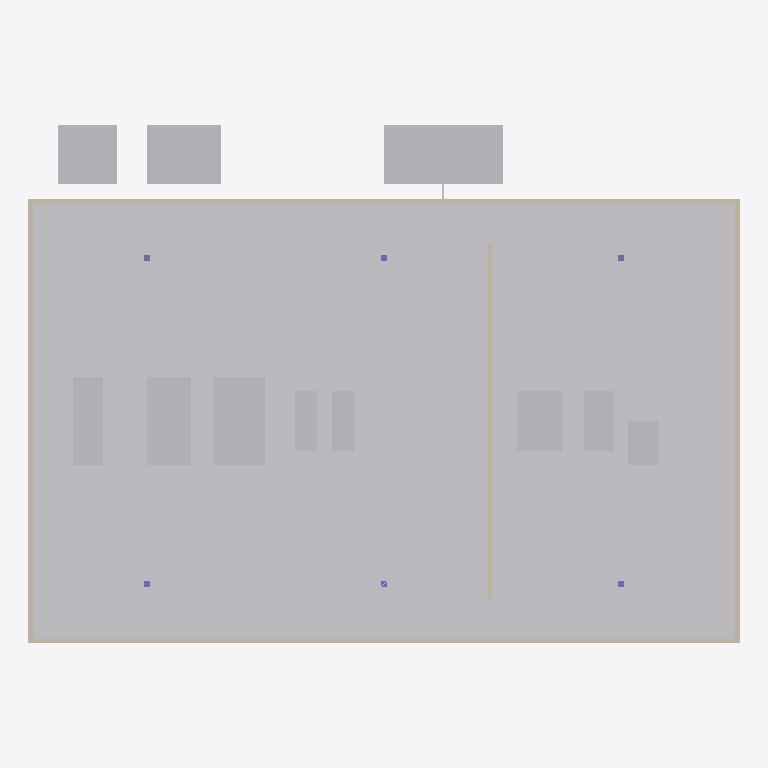
Plan cut of the same IFC building model at storey 'GF' (level 0.00 m, cut at 1.40 m), seen from above with north up, elements coloured by IFC class: 26 other elements (light grey), 6 columns (violet), 5 walls (beige). Cut surfaces are drawn darker.
Extent 48.0 m × 35.0 m × 6.6 m (x, y, z). Storeys (1): GF at 0.00 m. Elements (52): 22 IfcBuildingElementProxy, 15 IfcFlowSegment, 6 IfcColumn, 5 IfcWall, 3 IfcBeam, 1 IfcSlab.

HEADER;
FILE_DESCRIPTION(('ViewDefinition [ReferenceView_V1.2]'),'2;1');
FILE_NAME('factory.ifc','2026-05-31T00:00:00',('etzhayyim'),('etzhayyim'),'kotoba-sarutahiko-factory','kami-app-tsutae-factory','');
FILE_SCHEMA(('IFC4'));
ENDSEC;
DATA;
#17=IFCPROJECT('16_6_gQx_QoKf_HPK9eWxG',#5,'sarutahiko-factory-r0','Sarutahiko robot manufacturing plant R0',$,$,$,(#11),#16);
#21=IFCSITE('2Otlrkvmtx7Uf1REpVEHzO',#5,'Site',$,$,#20,$,$,.ELEMENT.,$,$,$,$,$);
#25=IFCBUILDING('1FrOVR8oMCYdJOIVXjUmwd',#5,'Plant',$,$,#24,$,$,.ELEMENT.,$,$,$);
#29=IFCBUILDINGSTOREY('2xIpuRJ8qeHpBXBvT0C42n',#5,'GF',$,$,#28,$,$,.ELEMENT.,0.0);
#255=IFCBUILDINGELEMENTPROXY('24OrZSOofWGDusjqWR_5br',#5,'Zone SMT (stencilP&PreflowAOI/X-ray)',$,$,#254,#251,'zone_smt',$);
#266=IFCBUILDINGELEMENTPROXY('0B2TFIYwMg$B$N3_En97CL',#5,'Zone L2  Chassis assembly',$,$,#265,#262,'zone_chassis',$);
#277=IFCBUILDINGELEMENTPROXY('2LCv2o0Un88Y5l63cHyHZb',#5,'Zone L3  Display (class-A)',$,$,#276,#273,'zone_display',$);
#299=IFCBUILDINGELEMENTPROXY('3VnpgVWRvn1y2SBgveiuxx',#5,'Zone L5  QC + RF',$,$,#298,#295,'zone_qc',$);
#288=IFCBUILDINGELEMENTPROXY('1TpMzcF8Yl5z2mLGq0L4oW',#5,'Zone L4 FW Firmware flash',$,$,#287,#284,'zone_firmware',$);
#569=IFCBUILDINGELEMENTPROXY('2T1RedNCP_Y8WbRbTj8SYW',#5,'PV + LFP (hikari)',$,$,#568,#565,'svc_pv',$);
#418=IFCBUILDINGELEMENTPROXY('0whZQRG_uLuRBKOuhVxkB7',#5,'bench',$,$,#417,#414,'chassis_bench',$);
#321=IFCBUILDINGELEMENTPROXY('0zfyoV3B6ZCibpP1LZu2hY',#5,'Zone EOL  Take-back',$,$,#320,#317,'zone_eol',$);
#310=IFCBUILDINGELEMENTPROXY('0mHFpQWttguyssLWiu8Nq7',#5,'Zone L6  Packaging',$,$,#309,#306,'zone_pack',$);
#366=IFCBUILDINGELEMENTPROXY('2irhBYnybTRet3t0oCmvAD',#5,'oven',$,$,#365,#362,'reflow_oven',$);
#551=IFCBUILDINGELEMENTPROXY('2fjRaVSyx4$EtsJm7cyDkc',#5,'AHU + ',$,$,#550,#547,'svc_hvac',$);
#350=IFCBUILDINGELEMENTPROXY('0dF$yrVaG5z4rVtluCVmNc',#5,'pnp',$,$,#349,#346,'pnp_1',$);
#533=IFCBUILDINGELEMENTPROXY('2LMCVznpCkz3XPbfRSLx_B',#5,' + ',$,$,#532,#529,'svc_elec',$);
#518=IFCBUILDINGELEMENTPROXY('1Dxwhq6ZrDLlKxhK9vf6QE',#5,'bench',$,$,#517,#514,'eol_bench',$);
#503=IFCBUILDINGELEMENTPROXY('0CIHwAMJuA84Qv1UWjgT8D',#5,'station',$,$,#502,#499,'pack_station',$);
#160=IFCWALL('26Rh3kyoilhIoOA4Z6Zw8P',#5,'Wall',$,$,#159,#156,'wall_s',$);
#178=IFCWALL('1aefSf$jwEfz9tJMEr5JID',#5,'Wall',$,$,#177,#174,'wall_n',$);
#434=IFCBUILDINGELEMENTPROXY('2nrx67_hQNbSt3mcTTSvG5',#5,'laminator',$,$,#433,#430,'laminator',$);
#332=IFCBUILDINGELEMENTPROXY('226wmHDa46Qt$6uRFr5pkK',#5,'printer',$,$,#331,#328,'stencil_printer',$);
#196=IFCWALL('1gLU_t41e$HtHKrb2pOOby',#5,'Wall',$,$,#195,#192,'wall_w',$);
#214=IFCWALL('0L5ERfTCenxJ3qnEcQrj_z',#5,'Wall',$,$,#213,#210,'wall_e',$);
#452=IFCBUILDINGELEMENTPROXY('2UPUUH5MgW3Xl09w1oF8Nf',#5,'rack',$,$,#451,#448,'flash_rack',$);
#225=IFCWALL('2xvvW_QOfqOB9anohFGkfN',#5,'Wall',$,$,#224,#221,'wall_clean',$);
#384=IFCBUILDINGELEMENTPROXY('0$IjG9r5rhvml7DS_VoC8A',#5,'aoi',$,$,#383,#380,'aoi_1',$);
#400=IFCBUILDINGELEMENTPROXY('3IazzTZUdQWmyy6iKbtURU',#5,'xray',$,$,#399,#396,'xray_1',$);
#470=IFCBUILDINGELEMENTPROXY('2EeHPSfo1AaMIooGqvr6Fv',#5,'chamber',$,$,#469,#466,'rf_chamber',$);
#488=IFCBUILDINGELEMENTPROXY('2tf2Aa$2x$By0Y1HUSc9yL',#5,'bench',$,$,#487,#484,'qc_bench',$);
#717=IFCFLOWSEGMENT('2_zaDQb4wS5T8lZBWjsPXe',#5,'fire-main',$,$,#716,#713,'util_fire_0');
#728=IFCFLOWSEGMENT('22qyG2AzroBpkF8eIuX7DV',#5,'fire-main',$,$,#727,#724,'util_fire_1');
#739=IFCFLOWSEGMENT('3zIKTdpl8YPlgZgzEzYef$',#5,'fire-main',$,$,#738,#735,'util_fire_2');
#61=IFCCOLUMN('1guGEm6OiELche_rbqReJK',#5,'Column',$,$,#60,#57,'col_1',$);
#43=IFCCOLUMN('1wYLDAMk1fg9KSiPxUBkuX',#5,'Column',$,$,#42,#39,'col_0',$);
#83=IFCCOLUMN('1dWb1E3OQx6KznXug1ysI_',#5,'Column',$,$,#82,#79,'col_3',$);
#94=IFCCOLUMN('2ev9bcRZ8P8iMZf8rGLiWr',#5,'Column',$,$,#93,#90,'col_4',$);
#105=IFCCOLUMN('30n$Adzf5rPRiJJyVpNf3W',#5,'Column',$,$,#104,#101,'col_5',$);
#72=IFCCOLUMN('20$kBWczP7ts$LxQtdpPLc',#5,'Column',$,$,#71,#68,'col_2',$);
#673=IFCFLOWSEGMENT('1uvEvkYuycOC97MbzUwJW9',#5,'di-water',$,$,#672,#669,'util_water_0');
ENDSEC;
